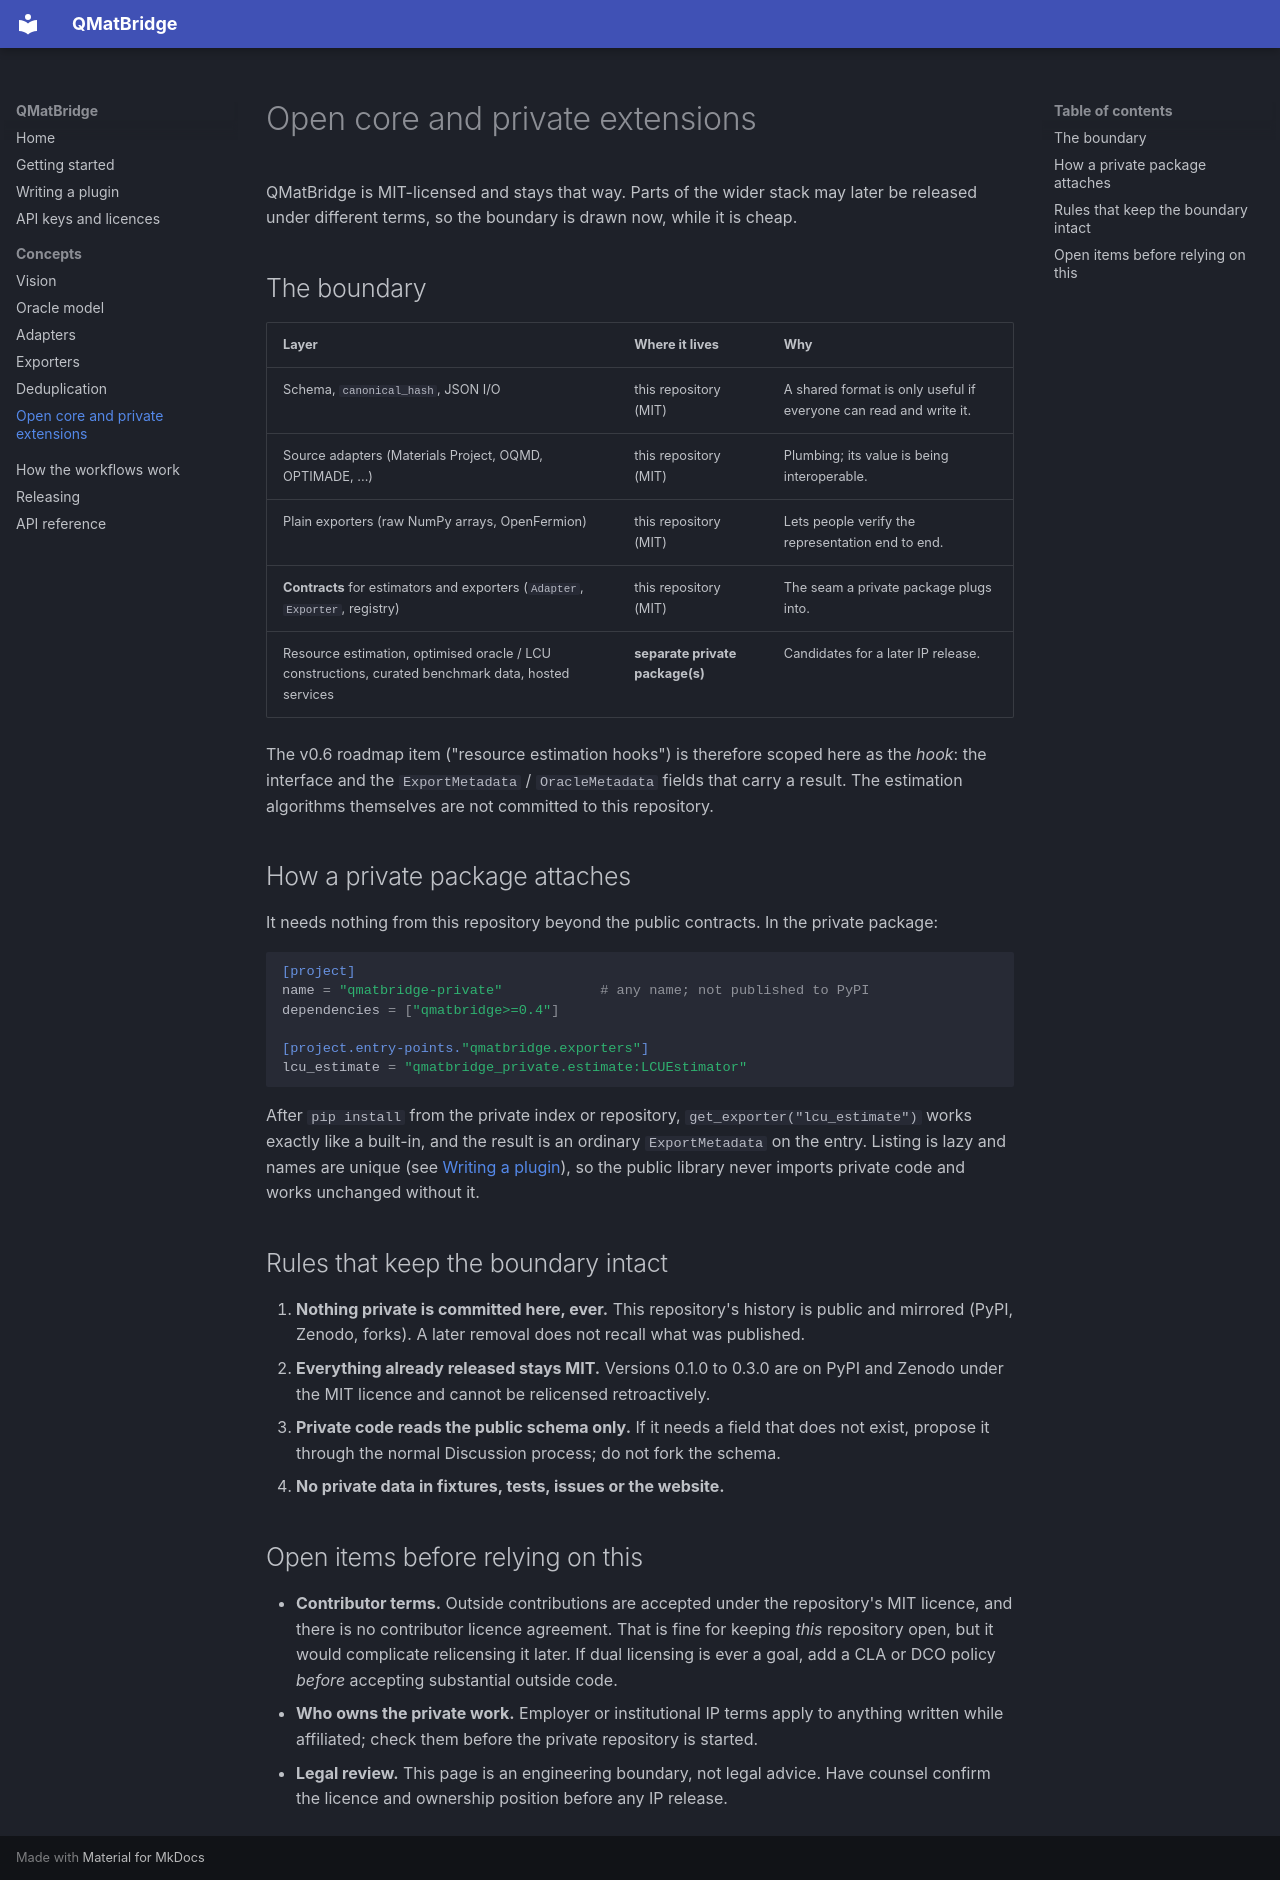

repository: q-matsuite/qmatbridge · page: stack/index.html · generator: mkdocs

# Open core and private extensions

QMatBridge is MIT-licensed and stays that way. Parts of the wider stack may later be released
under different terms, so the boundary is drawn now, while it is cheap.

## The boundary

| Layer | Where it lives | Why |
| --- | --- | --- |
| Schema, `canonical_hash`, JSON I/O | this repository (MIT) | A shared format is only useful if everyone can read and write it. |
| Source adapters (Materials Project, OQMD, OPTIMADE, ...) | this repository (MIT) | Plumbing; its value is being interoperable. |
| Plain exporters (raw NumPy arrays, OpenFermion) | this repository (MIT) | Lets people verify the representation end to end. |
| **Contracts** for estimators and exporters (`Adapter`, `Exporter`, registry) | this repository (MIT) | The seam a private package plugs into. |
| Resource estimation, optimised oracle / LCU constructions, curated benchmark data, hosted services | **separate private package(s)** | Candidates for a later IP release. |

The v0.6 roadmap item ("resource estimation hooks") is therefore scoped here as the *hook*:
the interface and the `ExportMetadata` / `OracleMetadata` fields that carry a result. The
estimation algorithms themselves are not committed to this repository.

## How a private package attaches

It needs nothing from this repository beyond the public contracts. In the private package:

```toml
[project]
name = "qmatbridge-private"            # any name; not published to PyPI
dependencies = ["qmatbridge>=0.4"]

[project.entry-points."qmatbridge.exporters"]
lcu_estimate = "qmatbridge_private.estimate:LCUEstimator"
```

After `pip install` from the private index or repository, `get_exporter("lcu_estimate")` works
exactly like a built-in, and the result is an ordinary `ExportMetadata` on the entry. Listing is
lazy and names are unique (see [Writing a plugin](plugins.md)), so the public library never
imports private code and works unchanged without it.

## Rules that keep the boundary intact

1. **Nothing private is committed here, ever.** This repository's history is public and
   mirrored (PyPI, Zenodo, forks). A later removal does not recall what was published.
2. **Everything already released stays MIT.** Versions 0.1.0 to 0.3.0 are on PyPI and Zenodo
   under the MIT licence and cannot be relicensed retroactively.
3. **Private code reads the public schema only.** If it needs a field that does not exist,
   propose it through the normal Discussion process; do not fork the schema.
4. **No private data in fixtures, tests, issues or the website.**

## Open items before relying on this

- **Contributor terms.** Outside contributions are accepted under the repository's MIT licence,
  and there is no contributor licence agreement. That is fine for keeping *this* repository
  open, but it would complicate relicensing it later. If dual licensing is ever a goal, add a
  CLA or DCO policy *before* accepting substantial outside code.
- **Who owns the private work.** Employer or institutional IP terms apply to anything written
  while affiliated; check them before the private repository is started.
- **Legal review.** This page is an engineering boundary, not legal advice. Have counsel confirm
  the licence and ownership position before any IP release.
